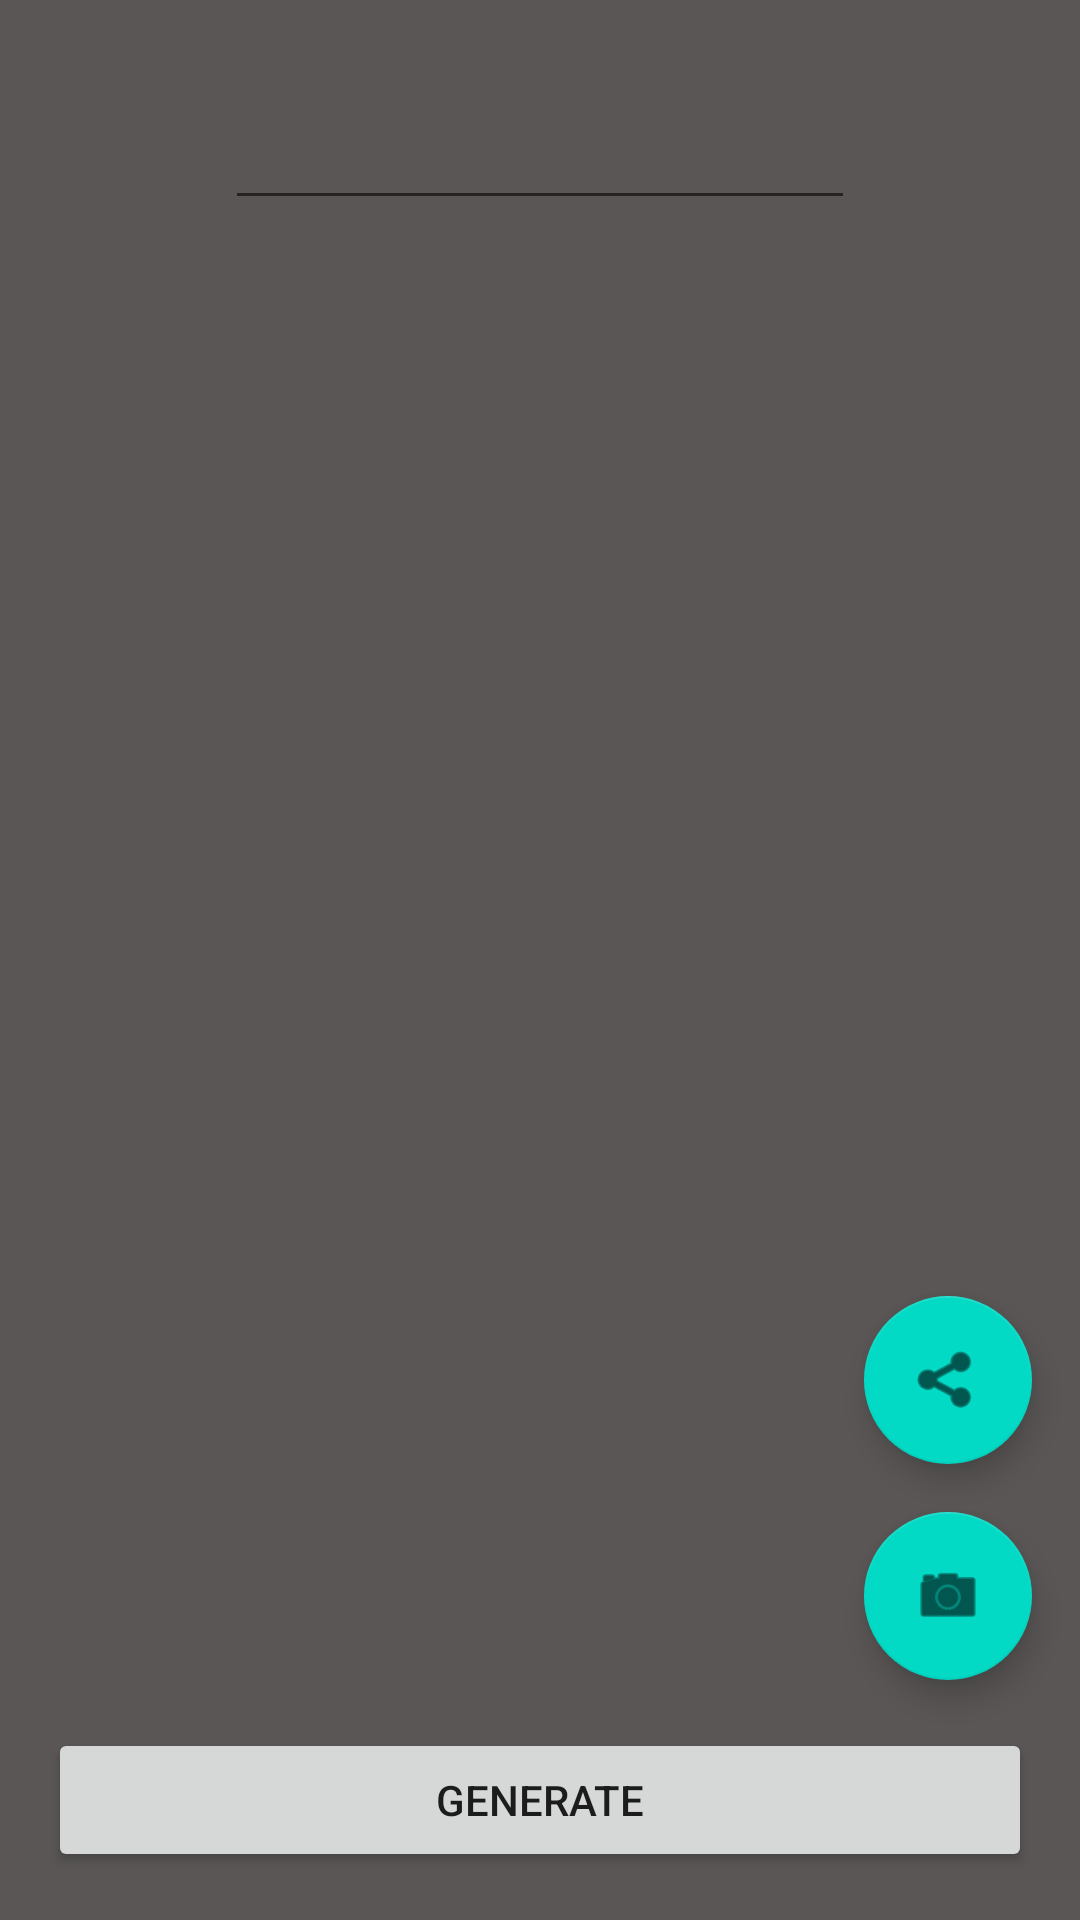

Here is an Android app screen rendered from its layout file. Give the layout XML and the strings, colors and styles it references.
<!-- AndroidManifest.xml: application theme Theme.AdodusQRcode -->
<!-- res/layout/activity_main.xml -->
<?xml version="1.0" encoding="utf-8"?>
<androidx.constraintlayout.widget.ConstraintLayout xmlns:android="http://schemas.android.com/apk/res/android"
    xmlns:app="http://schemas.android.com/apk/res-auto"
    xmlns:tools="http://schemas.android.com/tools"
    android:id="@+id/ed"
    android:layout_width="match_parent"
    android:layout_height="match_parent"
    android:background="#5A5656"
    tools:context=".MainActivity">

    <EditText
        android:id="@+id/edText"
        android:layout_width="wrap_content"
        android:layout_height="wrap_content"
        android:layout_marginTop="32dp"
        android:ems="10"
        android:inputType="textPersonName"
        app:layout_constraintEnd_toEndOf="parent"
        app:layout_constraintStart_toStartOf="parent"
        app:layout_constraintTop_toTopOf="parent" />

    <Button
        android:id="@+id/button"
        android:layout_width="0dp"
        android:layout_height="wrap_content"
        android:layout_marginStart="16dp"
        android:layout_marginEnd="16dp"
        android:layout_marginBottom="16dp"
        android:text="Generate"
        app:layout_constraintBottom_toBottomOf="parent"
        app:layout_constraintEnd_toEndOf="parent"
        app:layout_constraintStart_toStartOf="parent" />

    <androidx.cardview.widget.CardView
        android:layout_width="wrap_content"
        android:layout_height="wrap_content"
        android:layout_margin="5dp"
        app:cardCornerRadius="5dp"
        app:layout_constraintBottom_toTopOf="@+id/button"
        app:layout_constraintEnd_toEndOf="parent"
        app:layout_constraintStart_toStartOf="parent"
        app:layout_constraintTop_toBottomOf="@+id/edText">

        <LinearLayout
            android:layout_width="match_parent"
            android:layout_height="match_parent"
            android:orientation="horizontal">

            <ImageView
                android:id="@+id/imageView"
                android:layout_width="wrap_content"
                android:layout_height="wrap_content"
                android:layout_marginTop="32dp"
                tools:srcCompat="@tools:sample/avatars" />
        </LinearLayout>

    </androidx.cardview.widget.CardView>

    <com.google.android.material.floatingactionbutton.FloatingActionButton
        android:id="@+id/btScanner"
        android:layout_width="wrap_content"
        android:layout_height="wrap_content"
        android:layout_marginEnd="16dp"
        android:layout_marginBottom="16dp"
        android:clickable="true"
        app:layout_constraintBottom_toTopOf="@+id/button"
        app:layout_constraintEnd_toEndOf="parent"
        app:srcCompat="@android:drawable/ic_menu_camera" />

    <com.google.android.material.floatingactionbutton.FloatingActionButton
        android:id="@+id/btShare"
        android:layout_width="wrap_content"
        android:layout_height="wrap_content"
        android:layout_marginEnd="16dp"
        android:layout_marginBottom="16dp"
        android:clickable="true"
        app:layout_constraintBottom_toTopOf="@+id/btScanner"
        app:layout_constraintEnd_toEndOf="parent"
        app:srcCompat="@android:drawable/ic_menu_share" />
</androidx.constraintlayout.widget.ConstraintLayout>
<!-- resources referenced by this layout -->
<resources>
  <style name="Theme.AdodusQRcode" parent="Theme.MaterialComponents.DayNight.DarkActionBar">
          
          <item name="colorPrimary">@color/teal_200</item>
          <item name="colorPrimaryVariant">@color/teal_700</item>
          <item name="colorOnPrimary">@color/white</item>
          
          <item name="colorSecondary">@color/teal_200</item>
          <item name="colorSecondaryVariant">@color/teal_700</item>
          <item name="colorOnSecondary">@color/black</item>
          
          <item name="android:statusBarColor">?attr/colorPrimaryVariant</item>
          
      </style>
  <!-- not gathered from this repository: default colours our renderer supplied (Android Studio template values) -->
  <color name="teal_200">#FF03DAC5</color>
  <color name="teal_700">#FF018786</color>
  <color name="black">#FF000000</color>
  <color name="white">#FFFFFFFF</color>
</resources>
